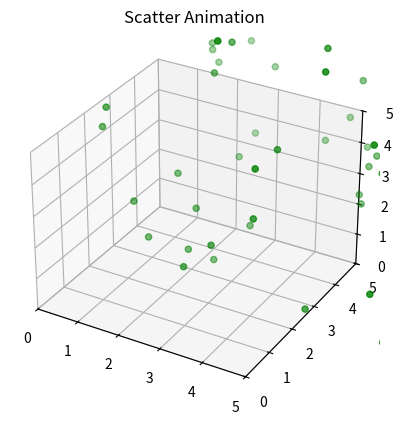

Reproduce this figure in Python.
import numpy as np
#hoi friend
class particle():
    objects=[]
    def __init__(self,position,velocity):
        self.position=position
        self.velocity=velocity
        self.neighbours=[]
        self.accelaration=(0,0,0)
        particle.objects.append(self)

    def check(self):
        print(self.position)
        print(self.velocity)
    @classmethod
    def update(cls):
        
        for obj in cls.objects:
            x,y,z=obj.position
            if x>10:
                obj.velocity=(-abs(obj.velocity[0]),obj.velocity[1],obj.velocity[2])
            if y>10:
                obj.velocity=(obj.velocity[0],-abs(obj.velocity[1]),obj.velocity[2])
            if z>10:
                obj.velocity=(obj.velocity[0],obj.velocity[1],-abs(obj.velocity[2]))
            if x<-10:
                obj.velocity=(abs(obj.velocity[0]),obj.velocity[1],obj.velocity[2])
            if y<-10:
                obj.velocity=(obj.velocity[0],abs(obj.velocity[1]),obj.velocity[2])
            if z<-10:
                obj.velocity=(obj.velocity[0],obj.velocity[1],abs(obj.velocity[2]))
          
          
            vx,vy,vz=obj.velocity
            ax,ay,az=obj.accelaration
            obj.accelaration=(0,0,0)
            obj.position=(x+(vx*0.1),y+(vy*0.1),z+(vz*0.1))
            obj.velocity=(vx+obj.accelaration[0]*0.1,vy+obj.accelaration[1]*0.1,vz+obj.accelaration[2]*0.1)
    @classmethod
    def energy(cls):
        e=0
        for obj in cls.objects:
            e=e+obj.velocity[1]**2+obj.velocity[1]**2+obj.velocity[2]**2
        return ('Energy',e)
            
    @classmethod
    def show(cls):
        for obj in cls.objects:
            print(obj.position,obj.velocity)

    x_list1=[]
    y_list1=[]
    z_list1=[]       

    @classmethod
    def getcoordinate(cls):
                cls.x_list1=[]
                cls.y_list1=[]
                cls.z_list1=[]
                for obj in cls.objects:
                        x,y,z=obj.position
                        cls.x_list1.append(x)
                        cls.y_list1.append(y)
                        cls.z_list1.append(z)
                return (cls.x_list1,cls.y_list1,cls.z_list1)
                        

def create():           
    lists=[]
    for i in range(100):
            lists.append(particle((10*np.random.random(),10*np.random.random(),10*np.random.random()),(np.random.random(),np.random.random(),np.random.random())))

def run():
        create()
        animate_system()
        

def update_coordinate(i,scatter):
        particle.update()
        x,y,z=particle.getcoordinate()
        ax.clear()
        ax.set_xlim3d([-11,11])
        ax.set_ylim3d([-11,11])
        ax.set_zlim3d([-11,11])
        scatter[0]=ax.scatter3D(x,y,z,color='green')
        

        
import matplotlib.pyplot as plt
import mpl_toolkits.mplot3d.axes3d as mp
import matplotlib.animation as animation
print(particle.energy())
create()
print(particle.energy())
fig=plt.figure()
ax = plt.axes(projection ="3d")
ax.set_xlim3d([0,5])
ax.set_ylim3d([0,5])
ax.set_zlim3d([0,5])
ax.set_title("Scatter Animation")
x,y,z=particle.getcoordinate()
scatter=[ax.scatter3D(x,y,z,color='green')]

anim=animation.FuncAnimation(fig,update_coordinate,40,fargs=(scatter,),interval=50)
plt.show()


